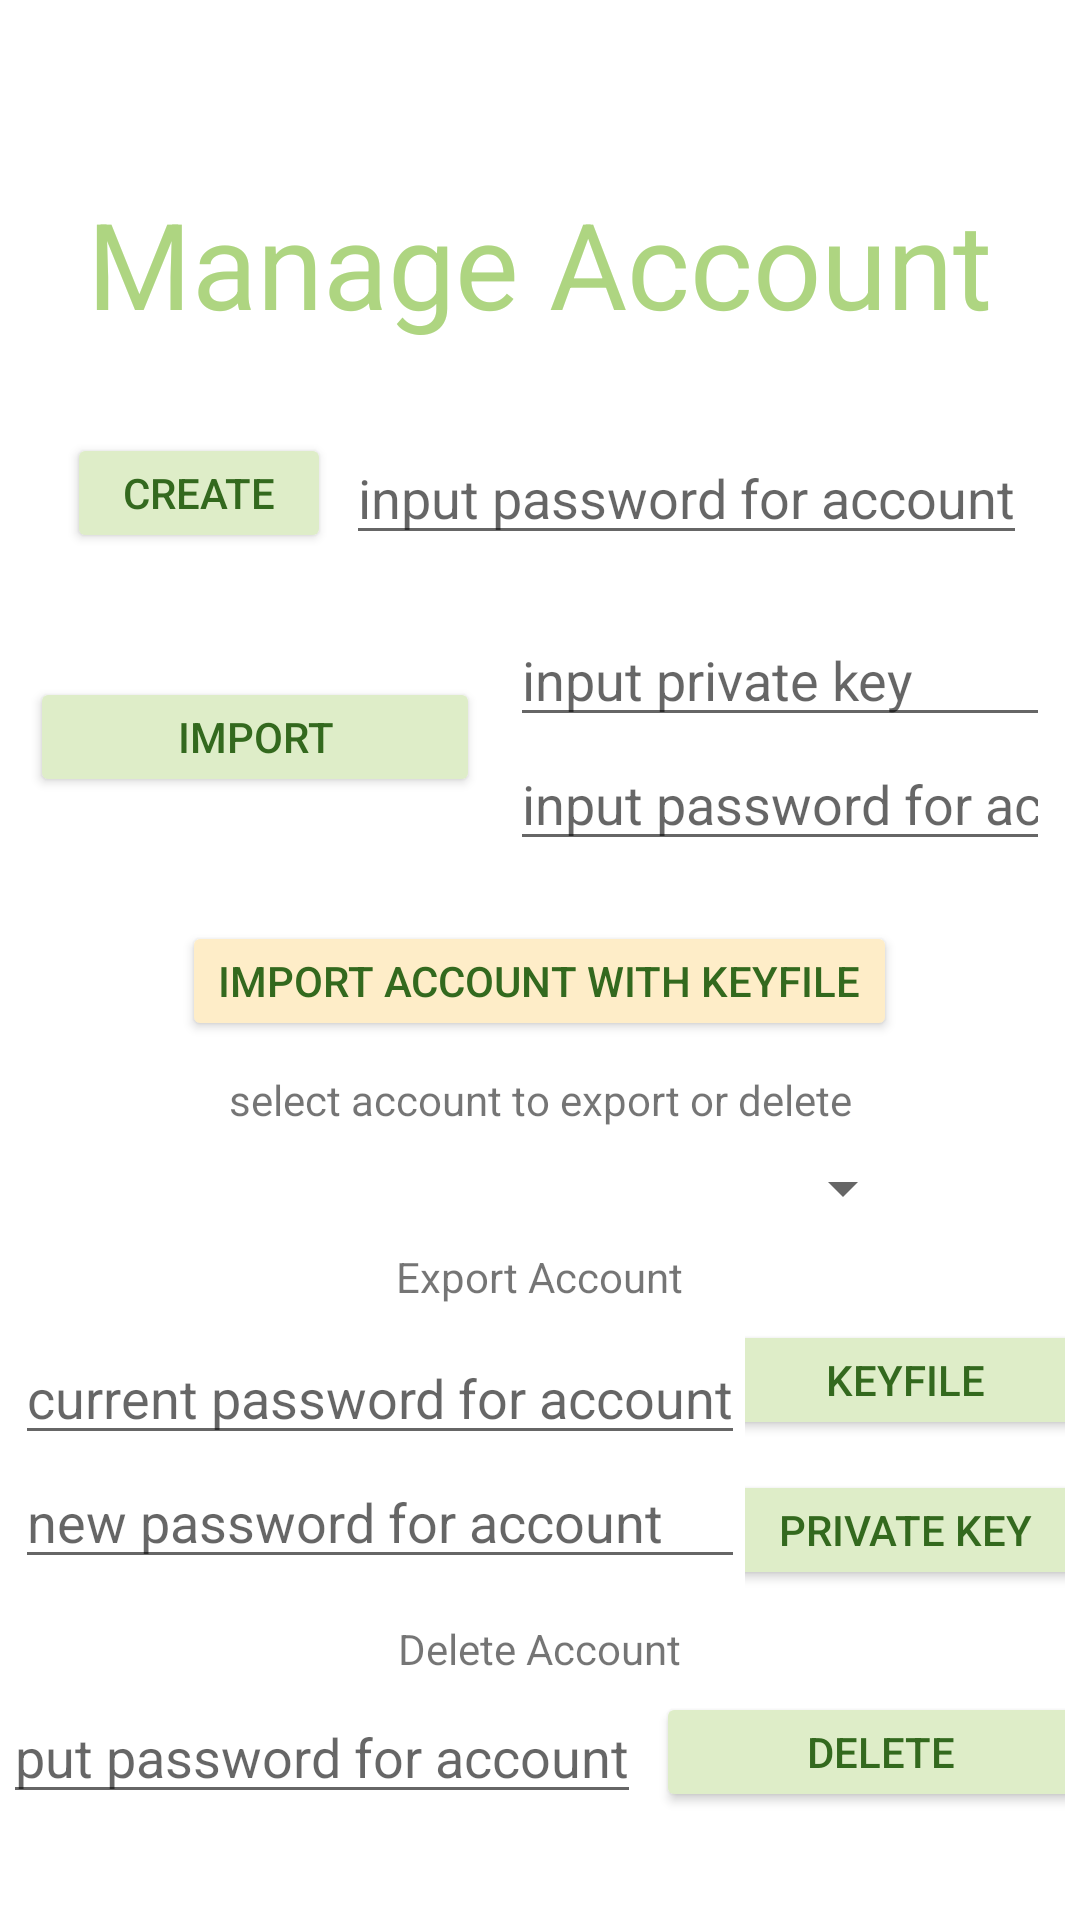

The Android layout XML behind this screen, and the referenced resources:
<!-- AndroidManifest.xml: application theme Theme.GethTest -->
<!-- res/layout/manage_account.xml -->
<?xml version="1.0" encoding="utf-8"?>
<androidx.constraintlayout.widget.ConstraintLayout xmlns:android="http://schemas.android.com/apk/res/android"
    xmlns:app="http://schemas.android.com/apk/res-auto"
    android:layout_width="match_parent"
    android:layout_height="match_parent">


    <LinearLayout
        android:layout_width="match_parent"
        android:layout_height="match_parent"
        android:orientation="vertical"
        android:gravity="center">

        <TextView
            android:layout_marginTop="30dp"
            android:layout_marginBottom="20dp"
            android:layout_width="wrap_content"
            android:layout_height="wrap_content"
            android:text="Manage Account"
            android:textColor="#AED581"
            android:textSize="40sp" />


        <LinearLayout
            android:layout_width="match_parent"
            android:layout_height="wrap_content"
            android:orientation="horizontal"
            android:gravity="center"
            android:layout_margin="5dp">

            <Button
                android:id="@+id/new_account"
                android:text="create"
                android:layout_width="wrap_content"
                android:layout_height="40dp"
                android:layout_margin="5dp"
                android:backgroundTint="#DEEDC8"
                android:textColor="#33691E"
                app:cornerRadius="60dp" />

            <EditText
                android:id="@+id/password_text_create"
                android:layout_width="wrap_content"
                android:layout_height="wrap_content"
                android:inputType="textVisiblePassword"
                android:hint="input password for account"/>
        </LinearLayout>

        <LinearLayout
            android:layout_width="match_parent"
            android:layout_height="wrap_content"
            android:orientation="horizontal"
            android:gravity="center"
            android:layout_margin="5dp">

            <Button
                android:id="@+id/import_account"
                android:text="Import"
                android:layout_width="150dp"
                android:layout_height="40dp"
                android:layout_margin="5dp"
                android:backgroundTint="#DEEDC8"
                android:textColor="#33691E"
                app:cornerRadius="60dp" />
            <LinearLayout
                android:layout_width="wrap_content"
                android:layout_height="wrap_content"
                android:orientation="vertical"
                android:gravity="center"
                android:layout_margin="5dp">
                <EditText
                    android:id="@+id/private_key_text"
                    android:layout_width="match_parent"
                    android:layout_height="wrap_content"
                    android:inputType="textVisiblePassword"
                    android:hint="input private key"/>
                <EditText
                    android:id="@+id/password_text_import"
                    android:layout_width="match_parent"
                    android:layout_height="wrap_content"
                    android:inputType="textVisiblePassword"
                    android:hint="input password for account"/>
            </LinearLayout>
        </LinearLayout>

        <LinearLayout
            android:layout_width="match_parent"
            android:layout_height="wrap_content"
            android:orientation="horizontal"
            android:gravity="center"
            android:layout_margin="5dp">

            <Button
                android:id="@+id/import_account_with_keyfile"
                android:text="Import Account With Keyfile"
                android:layout_width="wrap_content"
                android:layout_height="40dp"
                android:layout_margin="5dp"
                android:backgroundTint="#FEEDC8"
                android:textColor="#33691E"
                app:cornerRadius="60dp" />
        </LinearLayout>

        <TextView
            android:layout_width="match_parent"
            android:layout_height="wrap_content"
            android:text="select account to export or delete"
            android:gravity="center"/>
        <Spinner
            android:id="@+id/address_list"
            android:layout_centerHorizontal="true"
            android:layout_width="250dp"
            android:layout_height="30dp"
            android:layout_margin="5dp" />
        <TextView
            android:layout_width="wrap_content"
            android:layout_height="wrap_content"
            android:text="Export Account"/>
        <LinearLayout
            android:layout_width="match_parent"
            android:layout_height="wrap_content"
            android:orientation="horizontal"
            android:gravity="center"
            android:layout_marginHorizontal="5dp"
            android:layout_marginBottom="5dp">
            <LinearLayout
                android:layout_width="wrap_content"
                android:layout_height="wrap_content"
                android:orientation="vertical"
                android:gravity="center">
                <EditText
                    android:id="@+id/password_text_export"
                    android:layout_width="match_parent"
                    android:layout_height="wrap_content"
                    android:inputType="textVisiblePassword"
                    android:hint="current password for account"/>
                <EditText
                    android:id="@+id/new_password_text_export"
                    android:layout_width="match_parent"
                    android:layout_height="wrap_content"
                    android:inputType="textVisiblePassword"
                    android:hint="new password for account"/>
            </LinearLayout>
            <LinearLayout
                android:layout_width="match_parent"
                android:layout_height="wrap_content"
                android:orientation="vertical"
                android:gravity="center">
                <Button
                    android:id="@+id/export_account_keyfile"
                    android:text="keyfile"
                    android:layout_width="150dp"
                    android:layout_height="40dp"
                    android:layout_margin="5dp"
                    android:backgroundTint="#DEEDC8"
                    android:textColor="#33691E"
                    app:cornerRadius="60dp" />

                <Button
                    android:id="@+id/export_account_privatekey"
                    android:text="private Key"
                    android:layout_width="150dp"
                    android:layout_height="40dp"
                    android:layout_margin="5dp"
                    android:backgroundTint="#DEEDC8"
                    android:textColor="#33691E"
                    app:cornerRadius="60dp" />
            </LinearLayout>
        </LinearLayout>

        <TextView
            android:layout_width="wrap_content"
            android:layout_height="wrap_content"
            android:text="Delete Account"/>

        <LinearLayout
            android:layout_width="match_parent"
            android:layout_height="wrap_content"
            android:orientation="horizontal"
            android:gravity="center"
            android:layout_marginHorizontal="5dp">
            <LinearLayout
                android:layout_width="wrap_content"
                android:layout_height="wrap_content"
                android:orientation="vertical"
                android:gravity="center">
                <EditText
                    android:id="@+id/password_text_delete"
                    android:layout_width="match_parent"
                    android:layout_height="wrap_content"
                    android:inputType="textVisiblePassword"
                    android:hint="input password for account"/>
            </LinearLayout>
            <Button
                android:id="@+id/delete_account"
                android:text="delete"
               android:layout_width="150dp"
                android:layout_height="40dp"
                android:layout_margin="5dp"
                android:backgroundTint="#DEEDC8"
                android:textColor="#33691E"
                app:cornerRadius="60dp" />
        </LinearLayout>

    </LinearLayout>
</androidx.constraintlayout.widget.ConstraintLayout>
<!-- resources referenced by this layout -->
<resources>
  <style name="Theme.GethTest" parent="Theme.MaterialComponents.DayNight.DarkActionBar">
          
          <item name="colorPrimary">@color/purple_500</item>
          <item name="colorPrimaryVariant">@color/purple_700</item>
          <item name="colorOnPrimary">@color/white</item>
          
          <item name="colorSecondary">@color/teal_200</item>
          <item name="colorSecondaryVariant">@color/teal_700</item>
          <item name="colorOnSecondary">@color/black</item>
          
          <item name="android:statusBarColor" tools:targetApi="l">?attr/colorPrimaryVariant</item>
          
      </style>
  <!-- not gathered from this repository: default colours our renderer supplied (Android Studio template values) -->
  <color name="purple_500">#FF6200EE</color>
  <color name="purple_700">#FF3700B3</color>
  <color name="teal_200">#FF03DAC5</color>
  <color name="teal_700">#FF018786</color>
  <color name="black">#FF000000</color>
  <color name="white">#FFFFFFFF</color>
</resources>
